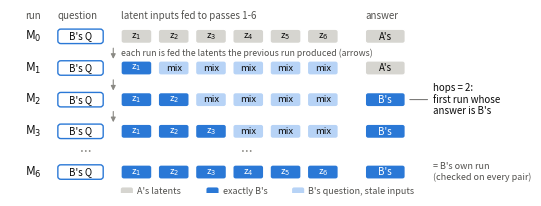

Reproduce this figure in Python. (Note: this script raises an exception after producing the figure.)
"""Draft figures for the hop-count paper (Nov 16 draft). Reads saved outputs only; runs no model.

  python3 scripts/necessity/paper_figures.py [out dir]      (default: ~/Documents/Penn/CIS5980/paper-draft/figures)

Inputs (codi_audit_artifacts):
  t26/{gated,sim,simsf,startlast,relay,stab}.json      hop counts + clean accuracy (t26)
  t26/ref_{startlast0,stab0}.json                      matched CODI-0 accuracy (t27c)
  t26/gsm8k_depth_hops.json                            GSM8K pairs with dependency depth (export of t26 + t27a pairs)
  t26/rcread_*.json, lens_gsm8k_codi.json, sim_parallel_b.json   readability by refresh (t29, t30, t28b)
  t15_*.json                                           RuleChain route split (record 20261108-073431)
"""
import json
import re
import sys
from collections import defaultdict
from pathlib import Path

import matplotlib
matplotlib.use('pdf')
import matplotlib.pyplot as plt  # noqa: E402
import numpy as np  # noqa: E402
from matplotlib.colors import LinearSegmentedColormap  # noqa: E402
from matplotlib.patches import FancyBboxPatch  # noqa: E402

ART = Path.home() / 'Documents/Penn/CIS5980/codi_audit_artifacts'; T26 = ART / 't26'
OUT = Path(sys.argv[1]) if len(sys.argv) > 1 else Path.home() / 'Documents/Penn/CIS5980/paper-draft/figures'
OUT.mkdir(parents=True, exist_ok=True)
K = 6; RNG = np.random.default_rng(0)

# ---------------------------------------------------------------- style (validated categorical slots, light mode, print)
INK, INK2, MUTED, GRID = '#0b0b0b', '#52514e', '#8a8984', '#e4e3df'
C = dict(gated='#2a78d6', sim='#eb6834', simsf='#1baf7a', startlast='#eda100', relay='#e87ba4', stab='#008300', codi0='#8a8984',
         gsm8k_codi='#6250d6', gsm8k_sim='#eb6834', gsm8k_coconut='#1baf7a')
NAME = dict(gated='Rule-gated CODI', sim='SIM-CODI', simsf='SIM-CODI (start first)', startlast='CODI', relay='CODI (relay)',
            stab='CODI (stabilised)', codi0='CODI-0 (no latents)', gsm8k_codi='CODI', gsm8k_sim='SIM-CODI', gsm8k_coconut='Coconut')
MK = dict(gated='o', sim='s', simsf='D', startlast='^', relay='v', stab='P', codi0='x', gsm8k_codi='o', gsm8k_sim='s', gsm8k_coconut='^')
RAMP = ['#cde2fb', '#9ec5f4', '#6da7ec', '#3987e5', '#256abf', '#184f95', '#0d366b']  # sequential blue, light -> dark
ORD = [None, '#86b6ef', '#5598e7', '#2a78d6', '#104281']  # ordinal steps (250..650), lightest clears 2:1 on white
plt.rcParams.update({
    'font.family': 'sans-serif', 'font.size': 8, 'axes.titlesize': 8.5, 'axes.labelsize': 8, 'xtick.labelsize': 7.5,
    'ytick.labelsize': 7.5, 'legend.fontsize': 7, 'axes.edgecolor': MUTED, 'axes.labelcolor': INK, 'xtick.color': INK2,
    'ytick.color': INK2, 'text.color': INK, 'axes.linewidth': .6, 'xtick.major.width': .6, 'ytick.major.width': .6,
    'axes.spines.top': False, 'axes.spines.right': False, 'axes.grid': True, 'grid.color': GRID, 'grid.linewidth': .5,
    'axes.axisbelow': True, 'lines.linewidth': 1.6, 'lines.markersize': 4, 'legend.frameon': False, 'pdf.fonttype': 42,
    'axes.titleweight': 'normal', 'axes.titlelocation': 'left'})
load = lambda p: json.load(open(p))
W = 6.5  # text width (in), 1in margins on letter


def boot_ci(v, n=2000):
    v = np.asarray(v, float)
    if len(v) < 2: return v.mean(), v.mean()
    m = RNG.choice(v, (n, len(v))).mean(1)
    return np.percentile(m, 2.5), np.percentile(m, 97.5)


def title(ax, letter, text, **kw):
    ax.set_title(r'$\bf{' + letter + '}$   ' + text, **kw)


def end_label(ax, x, y, text, color, dy=0):
    ax.annotate(text, (x, y), xytext=(4, dy), textcoords='offset points', fontsize=6.8, color=INK2, va='center', ha='left')
    ax.plot([], [])


# ---------------------------------------------------------------- Fig 1: the refresh procedure (schematic)
def fig_schematic():
    fig, ax = plt.subplots(figsize=(W, 2.35)); ax.set_axis_off(); ax.set_xlim(0, 100); ax.set_ylim(0, 40); ax.grid(False)
    colA, colB, colMix = '#d6d5d0', C['gated'], '#b7d3f6'
    rows = [(0, 'M$_0$', 0, 'A'), (1, 'M$_1$', 1, 'A'), (2, 'M$_2$', 2, 'B'), (3, 'M$_3$', 3, 'B'), (6, 'M$_6$', 6, 'B')]
    x0, w, gap = 22, 6.2, 1.2; ys = [33, 26, 19, 12, 3]
    ax.text(3, 38.5, 'run', fontsize=7, color=INK2); ax.text(9.5, 38.5, 'question', fontsize=7, color=INK2)
    ax.text(x0, 38.5, 'latent inputs fed to passes 1-6', fontsize=7, color=INK2); ax.text(70.5, 38.5, 'answer', fontsize=7, color=INK2)
    for (n, lab, nB, ans), y in zip(rows, ys):
        ax.text(3, y + 1.6, lab, fontsize=8.5, va='center')
        ax.add_patch(FancyBboxPatch((9.5, y), 9, 3.2, boxstyle='round,pad=0,rounding_size=0.6', fc='white', ec=colB, lw=1))
        ax.text(14, y + 1.6, "B's Q", fontsize=7, ha='center', va='center', color=INK)
        for j in range(K):
            if n == 0: fc, t = colA, 'A'
            elif j < nB: fc, t = colB, 'B'
            else: fc, t = colMix, 'mix'
            ax.add_patch(FancyBboxPatch((x0 + j * (w + gap), y), w, 3.2, boxstyle='round,pad=0,rounding_size=0.6', fc=fc, ec='white', lw=1.2))
            ax.text(x0 + j * (w + gap) + w / 2, y + 1.6, f'z$_{j + 1}$' if t != 'mix' else 'mix', fontsize=6.8, ha='center', va='center',
                    color='white' if t == 'B' else INK)
        ax.add_patch(FancyBboxPatch((70.5, y), 8, 3.2, boxstyle='round,pad=0,rounding_size=0.6',
                                    fc=colB if ans == 'B' else colA, ec='white', lw=1.2))
        ax.text(74.5, y + 1.6, f"{ans}'s", fontsize=7, ha='center', va='center', color='white' if ans == 'B' else INK)
        if n in (1, 2, 3):
            ax.annotate('', xy=(x0 - 1.5, y + 3.0), xytext=(x0 - 1.5, y + 6.6),
                        arrowprops=dict(arrowstyle='-|>', color=MUTED, lw=.8, mutation_scale=7))
    ax.text(15, 9.0, '...', fontsize=10, ha='center', color=MUTED); ax.text(47, 9.0, '...', fontsize=10, ha='center', color=MUTED)
    ax.text(x0, 30.95, 'each run is fed the latents the previous run produced (arrows)', fontsize=6.3, color=INK2, va='center')
    ax.annotate('hops = 2:\nfirst run whose\nanswer is B\'s', xy=(78.8, ys[2] + 1.6), xytext=(84, ys[2] + 1.6), fontsize=7, va='center',
                arrowprops=dict(arrowstyle='-', color=INK2, lw=.6))
    ax.text(84, ys[4] + 1.6, "= B's own run\n(checked on every pair)", fontsize=6.5, va='center', color=INK2)
    for i, (fc, t) in enumerate([(colA, "A's latents"), (colB, "exactly B's"), (colMix, "B's question, stale inputs")]):
        ax.add_patch(FancyBboxPatch((22 + i * 17, -0.6), 2.4, 1.8, boxstyle='round,pad=0,rounding_size=0.4', fc=fc, ec='none'))
        ax.text(25.2 + i * 17, 0.3, t, fontsize=6.5, va='center', color=INK2)
    fig.savefig(OUT / 'fig1_refresh_schematic.pdf', bbox_inches='tight'); plt.close(fig)


# ---------------------------------------------------------------- Fig 2: accuracy by chain length vs the matched CODI-0
def fig_accuracy():
    fig, axs = plt.subplots(1, 2, figsize=(W, 2.2), sharey=True)
    groups = [('startlast0', ('gated', 'sim', 'startlast'), 'Start value last'), ('stab0', ('simsf', 'relay', 'stab'), 'Start value first')]
    for ax, (ref, ms, ttl), pl in zip(axs, groups, 'ab'):
        Ls = [2, 3, 4, 5, 6]
        acc0 = load(T26 / f'ref_{ref}.json')['valid_acc']
        ax.plot(Ls, [acc0[str(L)] for L in Ls], color=C['codi0'], marker=MK['codi0'], ls='--', lw=1.2, label=NAME['codi0'])
        for m in ms:
            a = load(T26 / f'{m}.json')['clean_acc']
            ax.plot(Ls, [a[str(L)] for L in Ls], color=C[m], marker=MK[m], label=NAME[m])
        ax.set_xticks(Ls); ax.set_xlabel('rules in the chain (L)'); ax.set_ylim(0, 1.04); title(ax, pl, ttl)
        ax.legend(loc='center right' if pl == 'a' else 'lower left', handlelength=2.2)
        if pl == 'a': ax.text(6, .955, 'rule-gated and SIM-CODI overlap (≥ .996)', fontsize=6.3, color=INK2, ha='right', va='top')
    axs[0].set_ylabel('validation accuracy')
    fig.tight_layout(w_pad=1.5); fig.savefig(OUT / 'fig2_accuracy.pdf', bbox_inches='tight'); plt.close(fig)


# ---------------------------------------------------------------- Fig 3: hop count by steps from edit to answer
def fig_hops():
    fig, axs = plt.subplots(1, 2, figsize=(W, 2.6), sharey=True)
    ax = axs[0]; xs = np.arange(1, 7)
    ax.fill_between(xs, xs - 1, xs, color='#eeedea', lw=0, zorder=0)
    ax.text(5.75, 3.45, 'one crossing\nper step', fontsize=6.3, color=INK2, ha='center', va='center')
    for m in ('gated', 'sim', 'simsf', 'startlast', 'relay', 'stab'):
        by = defaultdict(list)
        for p in load(T26 / f'{m}.json')['pairs']:
            if p['qualified']: by[p['s']].append(p['hops'])
        ss = [s for s in sorted(by) if len(by[s]) >= 15]; mu = [np.mean(by[s]) for s in ss]; ci = np.array([boot_ci(by[s]) for s in ss])
        ax.errorbar(ss, mu, yerr=[np.array(mu) - ci[:, 0], ci[:, 1] - np.array(mu)], color=C[m], marker=MK[m], capsize=0, elinewidth=.8,
                    label=NAME[m])
    ax.set_xlabel('steps from the edited rule to the answer (s)'); ax.set_ylabel('loop crossings used (mean hops)')
    ax.set_xticks(xs); ax.set_ylim(-0.2, 6.3); title(ax, 'a', 'RuleChain (trained here)')
    ax.legend(loc='upper left', handlelength=2.2, ncol=1)
    ax = axs[1]; D = load(T26 / 'gsm8k_depth_hops.json')
    ax.fill_between(xs, xs - 1, xs, color='#eeedea', lw=0, zorder=0)
    for m in ('gsm8k_codi', 'gsm8k_sim', 'gsm8k_coconut'):
        by = defaultdict(list)
        for p in D[m]:
            if p['depth'] is not None: by[p['depth']].append(p['hops'])
        ss = [s for s in sorted(by) if len(by[s]) >= 15]; mu = [np.mean(by[s]) for s in ss]; ci = np.array([boot_ci(by[s]) for s in ss])
        ax.errorbar(ss, mu, yerr=[np.array(mu) - ci[:, 0], ci[:, 1] - np.array(mu)], color=C[m], marker=MK[m], capsize=0, elinewidth=.8,
                    label=f'{NAME[m]} (n={sum(len(by[s]) for s in ss)})')
    ax.set_xlabel('dependency depth of the edit (steps)'); ax.set_xticks(range(2, 6)); ax.set_xlim(1.5, 5.5)
    title(ax, 'b', 'GSM8K-Aug (released checkpoints)'); ax.legend(loc='upper left', handlelength=2.2)
    ax.text(4.75, 4.3, 'one crossing\nper step', fontsize=6.3, color=INK2, ha='center', va='center')
    fig.tight_layout(w_pad=1.5); fig.savefig(OUT / 'fig3_hops.pdf', bbox_inches='tight'); plt.close(fig)


# ---------------------------------------------------------------- Fig 4: GSM8K hop distribution by dependency depth
def fig_gsm8k_dist():
    D = load(T26 / 'gsm8k_depth_hops.json'); fig, axs = plt.subplots(1, 3, figsize=(W, 1.9), sharey=True)
    cols = [RAMP[0], RAMP[2], RAMP[4], RAMP[6]]; labs = ['0', '1', '2', '3+']
    for ax, m, pl in zip(axs, ('gsm8k_codi', 'gsm8k_sim', 'gsm8k_coconut'), 'abc'):
        by = defaultdict(list)
        for p in D[m]:
            if p['depth'] is not None: by[p['depth']].append(min(p['hops'], 3))
        ds = [d for d in sorted(by) if len(by[d]) >= 15]; bottom = np.zeros(len(ds))
        for h in range(4):
            v = np.array([np.mean(np.array(by[d]) == h) for d in ds])
            ax.bar(ds, v, bottom=bottom, color=cols[h], width=.72, edgecolor='white', linewidth=1, label=f"{labs[h]} hop{'' if labs[h] == '1' else 's'}")
            bottom += v
        for d in ds: ax.text(d, 1.02, f'n={len(by[d])}', ha='center', fontsize=6.2, color=INK2)
        ax.set_xticks(ds); ax.set_xlabel('dependency depth'); title(ax, pl, NAME[m], pad=11); ax.set_ylim(0, 1.0); ax.grid(axis='x', visible=False)
    axs[0].set_ylabel('share of pairs')
    axs[2].legend(loc='center left', bbox_to_anchor=(1.0, .5), handlelength=1.2)
    fig.tight_layout(w_pad=1); fig.savefig(OUT / 'fig4_gsm8k_hop_distribution.pdf', bbox_inches='tight'); plt.close(fig)


# ---------------------------------------------------------------- Fig 5: readability by refresh, aligned at the crossing
NUMRE = re.compile(r'<<([^=<>]*)=([^<>]*)>>')


def _num_eq(a, b):
    try: return abs(float(str(a).replace(',', '')) - float(str(b).replace(',', ''))) < 1e-6
    except ValueError: return False


def sim_decoder_summary():
    """t28b items rescored: B read, stale A read, chance (next item's B at the same depth), per refresh 0..6, given own-readable."""
    d = load(T26 / 'sim_parallel_b.json'); items = []
    for p in d['pairs']:
        R = {c: [m.group(2).strip() if (m := NUMRE.search(s or '')) else None for s in p['decoded'][c]] for c in p['decoded']}
        for t in p['steps']:
            rd = lambda v: [any(r is not None and _num_eq(r, v) for r in R[f'refresh{n}']) for n in range(K + 1)]
            items.append(dict(depth=t['depth'], b=t['b'], B=rd(t['b']), A=rd(t['a']), own=t['read_own'], rd=rd))
    grp = defaultdict(list)
    for it in items: grp[it['depth']].append(it)
    out = {}
    for dd, g in grp.items():
        for x, y in zip(g, g[1:] + g[:1]): x['C'] = x['rd'](y['b']) if not _num_eq(y['b'], x['b']) else [False] * (K + 1)
        own = [it for it in g if it['own']]
        out[dd] = dict(n_own=len(own), B=[np.mean([it['B'][n] for it in own]) for n in range(K + 1)],
                       A=[np.mean([it['A'][n] for it in own]) for n in range(K + 1)], chance=[np.mean([it['C'][n] for it in own]) for n in range(K + 1)])
    return out


def fig_readability():
    cols = [('gated', 'RuleChain\nrule-gated CODI', 'probe'), ('sim', 'RuleChain\nSIM-CODI', 'probe'),
            ('relay', 'RuleChain\nCODI (relay)', 'probe'), ('gsm8k_sim', 'GSM8K\nSIM-CODI', 'decoder'), ('gsm8k_codi', 'GSM8K\nCODI', 'lens')]
    fig, axs = plt.subplots(2, 5, figsize=(W, 3.7), sharex=True, sharey=True); NS = {}
    for c, (m, ttl, how) in enumerate(cols):
        if how == 'probe': S = {int(k): v for k, v in load(T26 / f'rcread_{m}.json')['summary'].items()}
        elif how == 'lens': S = {int(k): v for k, v in load(T26 / 'lens_gsm8k_codi.json')['summary'].items()}
        else: S = sim_decoder_summary()
        ds = [d for d in sorted(S) if S[d]['n_own'] >= 25][:4]; NS[m] = {d: S[d]['n_own'] for d in ds}
        for d in ds:
            x = np.arange(K + 1) - d; keep = (x >= -3) & (x <= 2)
            for r, key in ((0, 'B'), (1, 'A')):
                axs[r, c].plot(x[keep], np.array(S[d][key])[keep], color=ORD[d], marker='o', ms=3, lw=1.3, label=f'd = {d}')
        w = np.array([S[d]['n_own'] for d in ds], float)
        ch = max(float(np.dot(w, [S[d]['chance'][n] for d in ds]) / w.sum()) for n in range(K + 1))
        axs[0, c].axhline(ch, color=MUTED, ls=':', lw=1); axs[0, c].text(2.1, ch + .035, f'chance {ch:.2f}', fontsize=5.8, color=INK2, ha='right')
        axs[0, c].set_title(ttl, fontsize=7.2, loc='center'); axs[1, c].set_xlabel('refresh − d')
        axs[1, c].text(2.1, .93, how, fontsize=6.2, color=INK2, ha='right')
        for r in (0, 1): axs[r, c].axvline(0, color=INK2, lw=.6, alpha=.5)
    axs[0, 0].set_ylabel("B's new value\nreadable"); axs[1, 0].set_ylabel("A's old value\nreadable")
    for ax in axs.flat: ax.set_xticks([-3, -2, -1, 0, 1, 2]); ax.set_ylim(-0.03, 1.05)
    h, l = axs[0, 0].get_legend_handles_labels()
    fig.legend(h, [x + (' (crossings needed)' if i == 0 else '') for i, x in enumerate(l)], loc='lower center', ncol=4,
               bbox_to_anchor=(.5, -0.03), handlelength=1.8)
    fig.tight_layout(h_pad=.5, w_pad=.4, rect=(0, .04, 1, 1)); fig.savefig(OUT / 'fig5_readability.pdf', bbox_inches='tight'); plt.close(fig)
    print('fig5 n own-readable per depth:', NS)


# ---------------------------------------------------------------- Fig 6: RuleChain route split (recurrent input vs attention entries)
def fig_route_split(L='4'):
    ms = ('gated', 'sim', 'simsf', 'startlast', 'relay', 'stab')
    conds = [('both', 'full swap of z$_j$'), ('input', 'recurrent input only'), ('kv', 'attention entries only')]
    cmap = LinearSegmentedColormap.from_list('ramp', ['#fcfcfb'] + RAMP)
    fig, axs = plt.subplots(1, 3, figsize=(W, 2.3), sharey=True)
    for ax, (cnd, ttl), pl in zip(axs, conds, 'abc'):
        M = np.full((len(ms), K + 1), np.nan)
        for i, m in enumerate(ms):
            r = load(ART / f't15_{m}.json')[L]['res']
            for j in range(K): M[i, j] = r[f'{cnd}_{j}']['follows']
            if f'{cnd}_all' in r: M[i, K] = r[f'{cnd}_all']['follows']
        ax.imshow(np.nan_to_num(M, nan=0), cmap=cmap, vmin=0, vmax=1, aspect='auto')
        for i in range(len(ms)):
            for j in range(K + 1):
                v = M[i, j]
                ax.text(j, i, '–' if np.isnan(v) else (f'{v:.2f}'.lstrip('0') if v < .995 else '1'), ha='center', va='center',
                        fontsize=6, color='white' if (not np.isnan(v) and v > .55) else INK2)
        ax.set_xticks(range(K + 1)); ax.set_xticklabels([f'z$_{j + 1}$' for j in range(K)] + ['all'])
        ax.set_yticks(range(len(ms))); ax.set_yticklabels([NAME[m] for m in ms]); ax.grid(False)
        ax.axvline(K - .5, color='white', lw=2); title(ax, pl, ttl)
        for s in ax.spines.values(): s.set_visible(False)
        ax.tick_params(length=0)
    fig.tight_layout(w_pad=.6); fig.savefig(OUT / 'fig6_route_split.pdf', bbox_inches='tight'); plt.close(fig)


for f in (fig_schematic, fig_accuracy, fig_hops, fig_gsm8k_dist, fig_readability, fig_route_split):
    f(); print('wrote', f.__name__)
